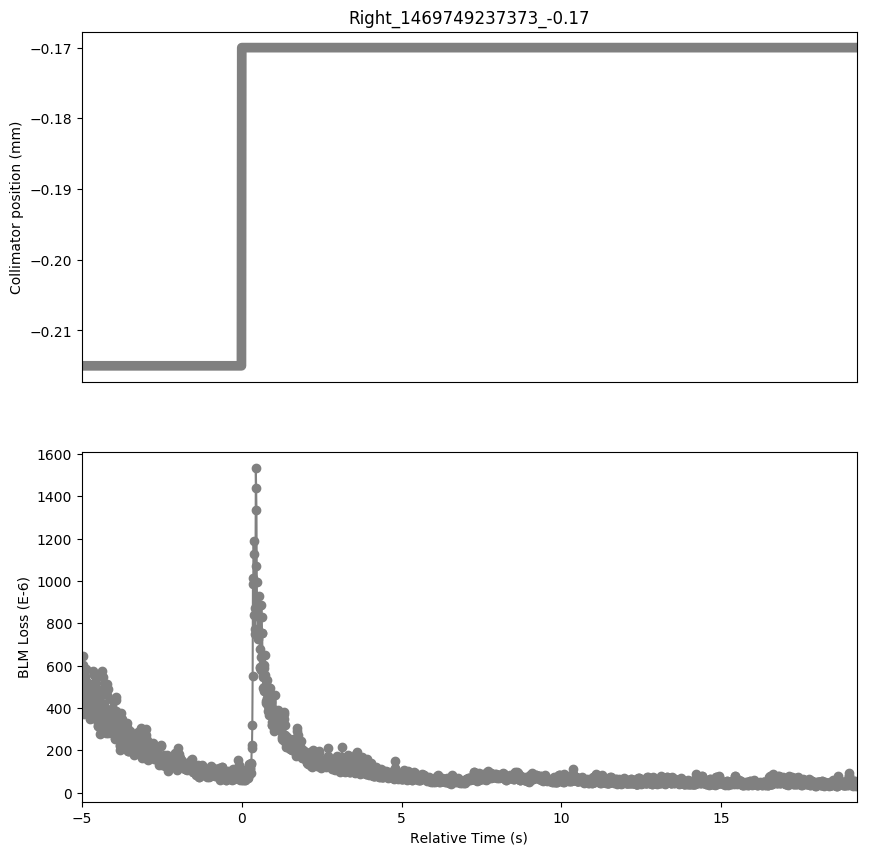

The data file committed next to this chart (first rows):
Timestamp, position, BLMTI.06L7.B1E10_TCP.B6L7.B1
1469749232380, -0.215, 0.0004862
1469749232390, -0.215, 0.0005416
1469749232400, -0.215, 0.0006049
1469749232410, -0.215, 0.0006465
1469749232420, -0.215, 0.0005531
1469749232430, -0.215, 0.000467
1469749232440, -0.215, 0.0003714
1469749232450, -0.215, 0.0003989
1469749232460, -0.215, 0.0004254
1469749232470, -0.215, 0.0004699
1469749232480, -0.215, 0.0004699
1469749232490, -0.215, 0.0005521
1469749232500, -0.215, 0.000585
1469749232510, -0.215, 0.0005296
1469749232520, -0.215, 0.0004311
1469749232530, -0.215, 0.0003844
1469749232540, -0.215, 0.0004225
1469749232550, -0.215, 0.0004384
1469749232560, -0.215, 0.0004934
1469749232570, -0.215, 0.000484
1469749232580, -0.215, 0.000513
1469749232590, -0.215, 0.0004742
1469749232600, -0.215, 0.0004735
1469749232610, -0.215, 0.000396
1469749232620, -0.215, 0.0003569
1469749232630, -0.215, 0.0003479
1469749232640, -0.215, 0.0003663
1469749232650, -0.215, 0.0004456
1469749232660, -0.215, 0.0005075
1469749232670, -0.215, 0.0005115
1469749232680, -0.215, 0.0004467
1469749232690, -0.215, 0.0004558
1469749232700, -0.215, 0.0003978
1469749232710, -0.215, 0.0003696
1469749232720, -0.215, 0.000354
1469749232730, -0.215, 0.000442
1469749232740, -0.215, 0.0005738
1469749232750, -0.215, 0.0005582
1469749232760, -0.215, 0.0004702
1469749232770, -0.215, 0.0003971
1469749232780, -0.215, 0.0003881
1469749232790, -0.215, 0.0003573
1469749232800, -0.215, 0.0003678
1469749232810, -0.215, 0.0003551
1469749232820, -0.215, 0.0004507
1469749232830, -0.215, 0.0005169
1469749232840, -0.215, 0.0005513
1469749232850, -0.215, 0.0004539
1469749232860, -0.215, 0.000366
1469749232870, -0.215, 0.0003301
1469749232880, -0.215, 0.0003142
1469749232890, -0.215, 0.0003167
1469749232900, -0.215, 0.0003204
1469749232910, -0.215, 0.0003986
1469749232920, -0.215, 0.0004503
1469749232930, -0.215, 0.000484
1469749232940, -0.215, 0.0004185
1469749232950, -0.215, 0.0003414
1469749232960, -0.215, 0.0002773
1469749232970, -0.215, 0.0002907
... 2,362 more rows
